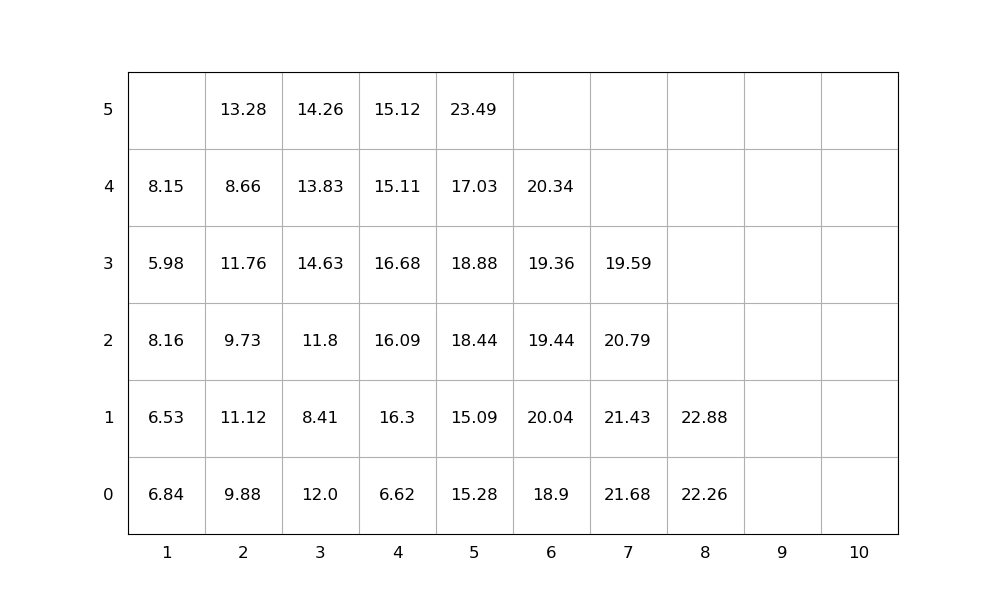

The file beside this chart, header and first rows:
idx, loc_x, loc_y, loc_z, weight, group, score, seq, emerg, reloc, size(ft)
1, 3, 0, 0, 12.0, 0, 12.0, 1, 0, 1.0, 20
2, 2, 0, 0, 9.88, 0, 9.88, 2, 0, 1.0, 20
3, 6, 0, 0, 18.9, 0, 18.9, 3, 0, 0, 20
4, 6, 0, 1, 20.04, 0, 20.04, 4, 0, 1.0, 20
5, 5, 0, 0, 15.28, 0, 15.28, 5, 0, 1.0, 20
6, 5, 0, 1, 15.09, 0, 15.09, 6, 0, 1.0, 20
7, 3, 0, 1, 8.41, 0, 8.41, 7, 0, 1.0, 20
8, 6, 0, 2, 19.44, 0, 19.44, 8, 0, 1.0, 20
9, 5, 0, 2, 18.44, 0, 18.44, 9, 0, 1.0, 20
10, 3, 0, 2, 11.8, 0, 11.8, 10, 0, 1.0, 20
11, 3, 0, 3, 14.63, 0, 14.63, 11, 0, 1.0, 20
12, 2, 0, 1, 11.12, 0, 11.12, 12, 0, 1.0, 20
13, 6, 0, 3, 19.36, 0, 19.36, 13, 0, 1.0, 20
14, 3, 0, 4, 13.83, 0, 13.83, 14, 0, 1.0, 20
15, 5, 0, 3, 18.88, 0, 18.88, 15, 0, 1.0, 20
16, 2, 0, 2, 9.73, 0, 9.73, 16, 0, 1.0, 20
17, 3, 0, 5, 14.26, 0, 14.26, 17, 0, 1.0, 20
18, 5, 0, 4, 17.03, 0, 17.03, 18, 0, 1.0, 20
19, 1, 0, 0, 6.84, 0, 6.84, 19, 0, 1.0, 20
20, 1, 0, 1, 6.53, 0, 6.53, 20, 0, 1.0, 20
21, 7, 0, 0, 21.68, 0, 21.68, 21, 0, 1.0, 20
22, 2, 0, 3, 11.76, 0, 11.76, 22, 0, 1.0, 20
23, 6, 0, 4, 20.34, 0, 20.34, 23, 0, 1.0, 20
24, 1, 0, 2, 8.16, 0, 8.16, 24, 0, 1.0, 20
25, 4, 0, 0, 6.62, 0, 6.62, 25, 0, 1, 20
26, 7, 0, 1, 21.43, 0, 21.43, 26, 0, 1.0, 20
27, 7, 0, 2, 20.79, 0, 20.79, 27, 0, 1, 20
28, 8, 0, 0, 22.26, 0, 22.26, 28, 0, 0, 20
29, 4, 0, 1, 16.3, 0, 16.3, 29, 0, 1, 20
30, 1, 0, 3, 5.98, 0, 5.98, 30, 0, 1.0, 20
31, 1, 0, 4, 8.15, 0, 8.15, 31, 0, 1.0, 20
32, 5, 0, 5, 23.49, 0, 23.49, 32, 0, 1.0, 20
33, 2, 0, 4, 8.66, 0, 8.66, 33, 0, 1.0, 20
34, 4, 0, 2, 16.09, 0, 16.09, 34, 0, 1, 20
35, 8, 0, 1, 22.88, 0, 22.88, 35, 0, 0, 20
36, 4, 0, 3, 16.68, 0, 16.68, 36, 0, 1, 20
37, 7, 0, 3, 19.59, 0, 19.59, 37, 0, 1.0, 20
38, 4, 0, 4, 15.11, 0, 15.11, 38, 0, 1.0, 20
39, 2, 0, 5, 13.28, 0, 13.28, 39, 0, 1.0, 20
40, 4, 0, 5, 15.12, 0, 15.12, 40, 0, 1, 20
